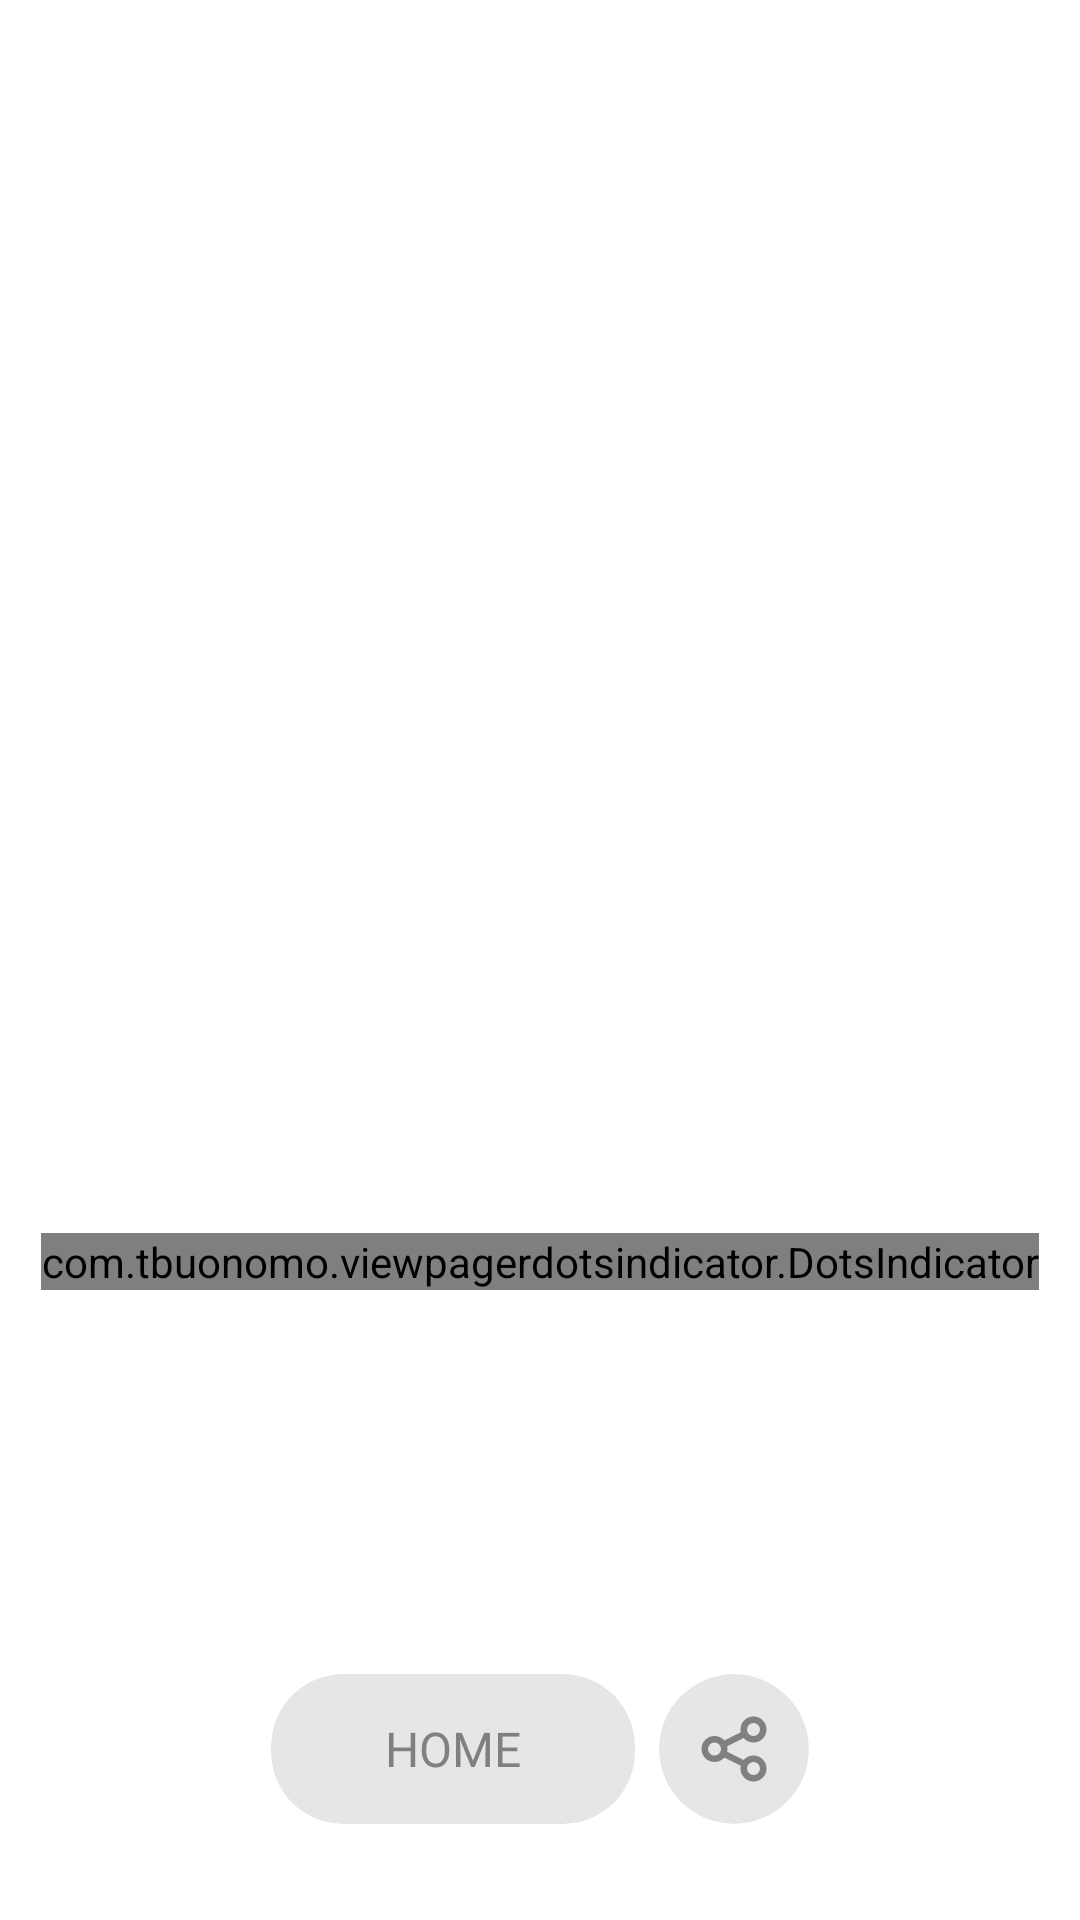

The Android layout XML behind this screen, and the referenced resources:
<!-- AndroidManifest.xml: application theme Theme.PushCounter -->
<!-- res/layout/fragment_share_stats.xml -->
<?xml version="1.0" encoding="utf-8"?>
<androidx.constraintlayout.widget.ConstraintLayout xmlns:android="http://schemas.android.com/apk/res/android"
    xmlns:app="http://schemas.android.com/apk/res-auto"
    xmlns:tools="http://schemas.android.com/tools"
    android:layout_width="match_parent"
    android:layout_height="match_parent"
    android:background="@color/white"
    tools:context=".ui.shareStats.ShareStatsFragment">

    <androidx.viewpager2.widget.ViewPager2
        android:id="@+id/viewPager"
        android:layout_width="match_parent"
        android:layout_height="match_parent"
        app:layout_constraintBottom_toBottomOf="parent"
        app:layout_constraintEnd_toEndOf="parent"
        app:layout_constraintStart_toStartOf="parent"
        app:layout_constraintTop_toTopOf="parent" />

    <com.tbuonomo.viewpagerdotsindicator.DotsIndicator
        android:id="@+id/dots_indicator"
        android:layout_width="wrap_content"
        android:layout_height="wrap_content"
        android:layout_marginBottom="128dp"
        app:dotsColor="@color/grey"
        app:dotsCornerRadius="8dp"
        app:dotsSize="8dp"
        app:dotsSpacing="4dp"
        app:dotsWidthFactor="2.5"
        app:layout_constraintBottom_toTopOf="@+id/goHome"
        app:layout_constraintEnd_toEndOf="parent"
        app:layout_constraintStart_toStartOf="parent"
        app:progressMode="true"
        app:selectedDotColor="@color/dark_grey_85" />

    <androidx.cardview.widget.CardView
        android:id="@+id/goHome"
        android:layout_width="wrap_content"
        android:layout_height="50dp"
        android:layout_marginBottom="32dp"
        app:cardBackgroundColor="@color/very_light_grey"
        app:cardCornerRadius="24dp"
        app:cardElevation="0dp"
        app:layout_constraintBottom_toBottomOf="parent"
        app:layout_constraintEnd_toStartOf="@+id/share"
        app:layout_constraintHorizontal_chainStyle="packed"
        app:layout_constraintStart_toStartOf="parent">

        <TextView
            android:layout_width="wrap_content"
            android:layout_height="wrap_content"
            android:layout_gravity="center"
            android:layout_marginHorizontal="38dp"
            android:fontFamily="@font/special_gothic_medium"
            android:text="@string/home"
            android:textAllCaps="true"
            android:textColor="@color/grey"
            android:textSize="16sp" />

    </androidx.cardview.widget.CardView>

    <androidx.cardview.widget.CardView
        android:id="@+id/share"
        android:layout_width="50dp"
        android:layout_height="0dp"
        android:layout_marginStart="8dp"
        app:cardBackgroundColor="@color/very_light_grey"
        app:cardCornerRadius="32dp"
        app:cardElevation="0dp"
        app:layout_constraintBottom_toBottomOf="@+id/goHome"
        app:layout_constraintEnd_toEndOf="parent"
        app:layout_constraintStart_toEndOf="@+id/goHome"
        app:layout_constraintTop_toTopOf="@+id/goHome">

        <ImageView
            android:layout_width="match_parent"
            android:layout_height="match_parent"
            android:layout_margin="12dp"
            android:contentDescription="@string/share_stats"
            android:src="@drawable/share"
            app:tint="@color/grey" />

    </androidx.cardview.widget.CardView>

</androidx.constraintlayout.widget.ConstraintLayout>
<!-- resources referenced by this layout -->
<resources>
  <color name="dark_grey_85">#262626</color>
  <color name="grey">#808080</color>
  <color name="very_light_grey">#E6E6E6</color>
  <color name="white">#FFFFFFFF</color>
  <!-- drawable share (drawable) -->
  <vector xmlns:android="http://schemas.android.com/apk/res/android"
      android:width="24dp"
      android:height="24dp"
      android:viewportWidth="24"
      android:viewportHeight="24">
    <path
        android:pathData="M9,13.5L15,16.5M15,7.5L9,10.5M18,21C16.343,21 15,19.657 15,18C15,16.343 16.343,15 18,15C19.657,15 21,16.343 21,18C21,19.657 19.657,21 18,21ZM6,15C4.343,15 3,13.657 3,12C3,10.343 4.343,9 6,9C7.657,9 9,10.343 9,12C9,13.657 7.657,15 6,15ZM18,9C16.343,9 15,7.657 15,6C15,4.343 16.343,3 18,3C19.657,3 21,4.343 21,6C21,7.657 19.657,9 18,9Z"
        android:strokeLineJoin="round"
        android:strokeWidth="2"
        android:fillColor="#00000000"
        android:strokeColor="#808080"
        android:strokeLineCap="round"/>
  </vector>
  <string name="home">Home</string>
  <style name="Theme.PushCounter" parent="Base.Theme.PushCounter" />
  <style name="Base.Theme.PushCounter" parent="Theme.Material3.DayNight.NoActionBar">
          
          
  
          <item name="android:statusBarColor">@android:color/transparent</item>
          <item name="android:windowLightStatusBar">true</item>
          <item name="colorPrimary">@color/primary</item>
          <item name="colorPrimaryDark">@color/primary</item>
          <item name="colorAccent">@color/primary</item>
      </style>
  <color name="primary">#FF690C</color>
</resources>
